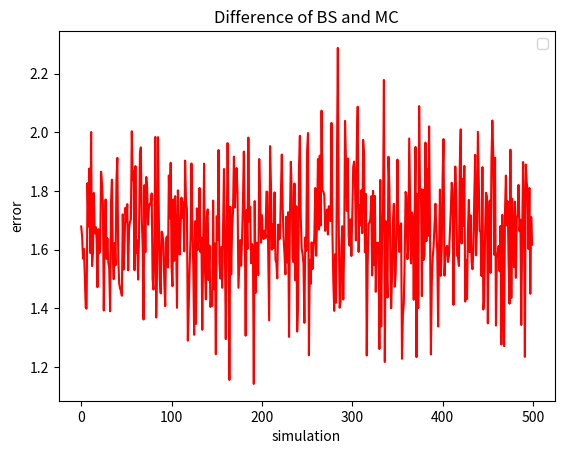

Python code for this plot:
# C-Exercise 07, SS 2024
# Group: QF2
# Maris Leibold, Josef Fella, Thi Ha Giang Le

import math
import numpy as np
import scipy.stats
import matplotlib.pyplot as plt


# 1.Step: Get MC call price

# Fix random seed
# np.random.seed(28) # my favorite number

# Simulate paths
S_0 = 100
r = 0.04
sigma = 0.2
T = 1
M = 100


# Option call-price function
def f(x):
    return np.maximum(x - 100, 0)

# MC function
def Eu_Option_BS_MC(S_0, r, sigma, T, M, f):
   # Get normal sample
   X = np.random.normal(0, 1, M)
   
   # Set up ST matrix
   S_T = np.empty(len(X))
   
   # Simulate stock price with BS at T
   for i in range(0, M, 1):
        S_T[i] = S_0 * math.exp((r - np.power(sigma, 2)) * T + sigma * np.sqrt(T) * X[i])
    
   # Calculate discounted average = Option price
   V_0 = math.exp(-r * T) * np.mean(f(S_T))

   return V_0

# Test function
S_0 = 100
r = 0.04
sigma = 0.2
T = 1
M = 100

Test = Eu_Option_BS_MC(S_0, r, sigma, T, M, f)
print(Test)



# 2.Step: Get  BS call price -- From 01

def BlackScholes_EuCall(t, S_0, r, sigma, T, K):
    d1 = (np.log(S_0/K) + (r + (np.power(sigma, 2)/2)) * (T-t)) / (sigma * np.sqrt(T-t))
    d2 = d1 - sigma * np.sqrt(T-t)
    
    # Imported from scipy to get normal cdf value
    phi_d1 = scipy.stats.norm.cdf(d1)
    phi_d2 = scipy.stats.norm.cdf(d2)
    
    V_0  = S_0 * phi_d1 - K * math.exp(-r * (T-t)) * phi_d2    
    
    return V_0



# 3.Step: Compare prices

# Set parameter
t = 0
S_0 = 110
r = 0.04
sigma = 0.2
T = 1
K = 100
M = 10000
no_MC_call_prices = 500 # carefully chose this

# Set up container
Eu_Option_BS_MC_price = Eu_Option_BS_MC(S_0, r, sigma, T, M, f)
BlackScholes_EuCall_price = BlackScholes_EuCall(t, S_0, r, sigma, T, K)

# Get 100 MC call prices
V_0__MC_EuCall = np.empty(no_MC_call_prices, dtype=float)
V_0__BS_EuCall = np.empty(no_MC_call_prices, dtype=float)

# Idea is to simulate many MC prices and compare it to the BS model
for i in range(0, no_MC_call_prices, 1):
    V_0__MC_EuCall[i] = Eu_Option_BS_MC(S_0, r, sigma, T, M, f)
    V_0__BS_EuCall[i] = BlackScholes_EuCall(t, S_0, r, sigma, T, K)


# Output terminal message
print(f"The MC price is: {Eu_Option_BS_MC_price} and the \
BS price is: {BlackScholes_EuCall_price}. \
The difference is {BlackScholes_EuCall_price - Eu_Option_BS_MC_price}")


# Plot Error for 1000 different simulations
plt.clf()
plt.plot(V_0__BS_EuCall - V_0__MC_EuCall, 'r')

plt.title('Difference of BS and MC')
plt.xlabel('simulation')
plt.ylabel('error')

plt.legend()
plt.show()